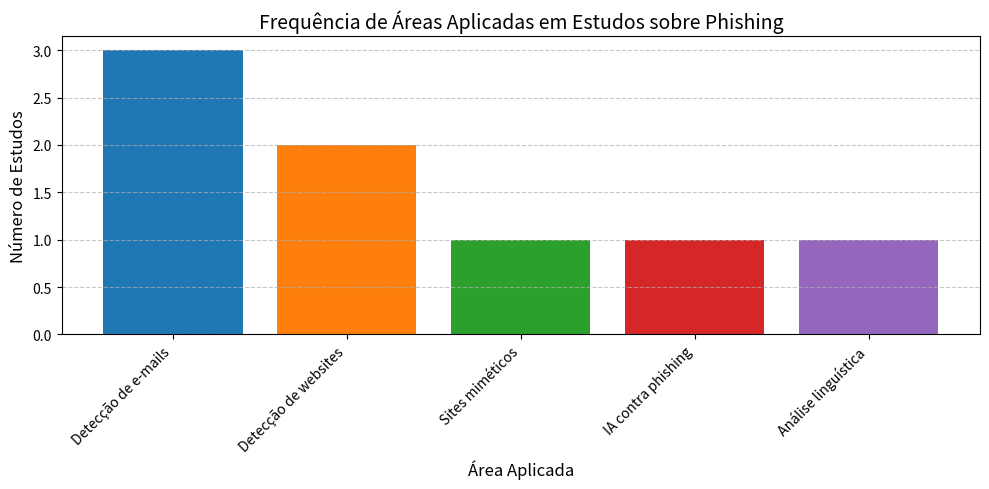

This figure's Python source:
import matplotlib.pyplot as plt

# Dados
areas = [
    "Detecção de e-mails", 
    "Detecção de websites", 
    "Sites miméticos", 
    "IA contra phishing",
    "Análise linguística"
]
quantidade = [3, 2, 1, 1, 1]

# Configurar o gráfico
plt.figure(figsize=(10, 5))  # Tamanho da figura
plt.bar(areas, quantidade, color=['#1f77b4', '#ff7f0e', '#2ca02c', '#d62728', '#9467bd'])

# Personalizar
plt.title("Frequência de Áreas Aplicadas em Estudos sobre Phishing", fontsize=14)
plt.xlabel("Área Aplicada", fontsize=12)
plt.ylabel("Número de Estudos", fontsize=12)
plt.xticks(rotation=45, ha='right')  # Rotaciona os rótulos do eixo X
plt.grid(axis='y', linestyle='--', alpha=0.7)  # Linhas de grade horizontais

# Mostrar o gráfico
plt.tight_layout()  # Ajusta layout para evitar cortes
plt.show()